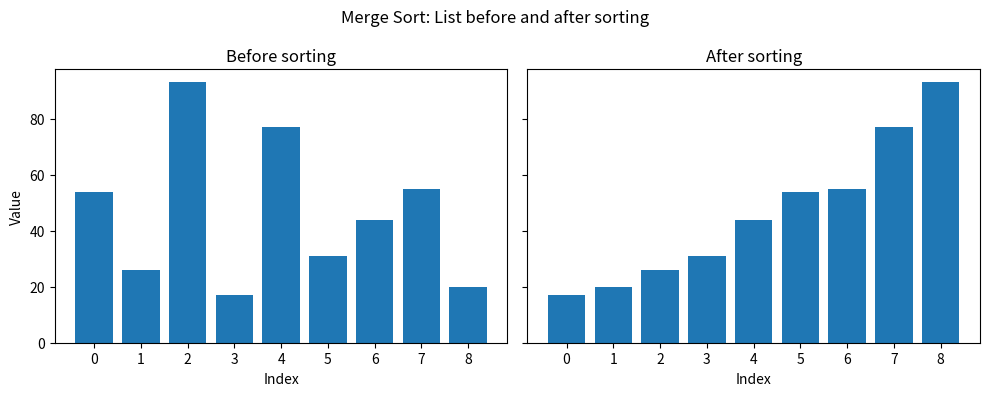

This chart was generated by the following Python code:
"""Dieses Modul implementiert den Merge-Sort-Algorithmus."""

from typing import List
import matplotlib.pyplot as plt


def merge_sort(items: List[int]) -> None:
    """Sortiert eine Liste von Ganzzahlen aufsteigend mittels Merge Sort."""
    if len(items) <= 1:
        return

    middle_index = len(items) // 2
    left_half = items[:middle_index]
    right_half = items[middle_index:]

    merge_sort(left_half)
    merge_sort(right_half)

    left_index = 0
    right_index = 0
    target_index = 0

    while left_index < len(left_half) and right_index < len(right_half):
        if left_half[left_index] <= right_half[right_index]:
            items[target_index] = left_half[left_index]
            left_index += 1
        else:
            items[target_index] = right_half[right_index]
            right_index += 1

        target_index += 1

    while left_index < len(left_half):
        items[target_index] = left_half[left_index]
        left_index += 1
        target_index += 1

    while right_index < len(right_half):
        items[target_index] = right_half[right_index]
        right_index += 1
        target_index += 1


def mergeSort(items: List[int]) -> None:
    """Kompatibilitätsfunktion für den ursprünglichen Funktionsnamen."""
    merge_sort(items)


if __name__ == "__main__":
    original_list = [54, 26, 93, 17, 77, 31, 44, 55, 20]
    sorted_list = original_list.copy()

    mergeSort(sorted_list)

    positions = range(len(original_list))

    fig, axes = plt.subplots(1, 2, sharey=True, figsize=(10, 4))

    axes[0].bar(positions, original_list)
    axes[0].set_title("Before sorting")
    axes[0].set_xlabel("Index")
    axes[0].set_ylabel("Value")
    axes[0].set_xticks(positions)

    axes[1].bar(positions, sorted_list)
    axes[1].set_title("After sorting")
    axes[1].set_xlabel("Index")
    axes[1].set_xticks(positions)

    fig.suptitle("Merge Sort: List before and after sorting")
    fig.tight_layout()

    plt.show()
